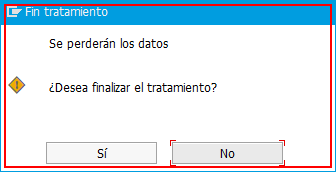
Task: Robotic Enterprise Framework
Workflow: LecturaArchivoDatos

Step 1: find the dialog in window 'Fin tratamiento' (saplogon.exe)

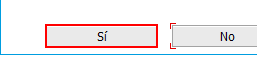
Step 2 [then]: click on 'Button  Sí' in window 'Fin tratamiento' (saplogon.exe)

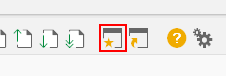
Step 3: click on 'Button  Atrás (F3)' (saplogon.exe)
